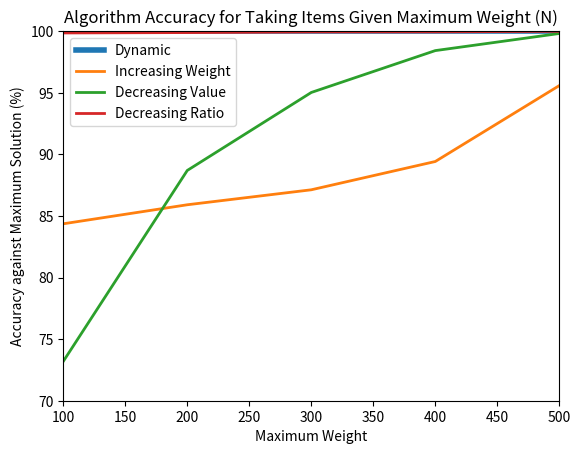

Recreate this plot in Python.
import matplotlib.pyplot as plt

# For both graphs
max_weights = [100, 200, 300, 400, 500]
# For the max weight vs time graph
#
dynamic_timings = [n / 1000 for n in [7446320, 14733273, 24533937, 29605866, 38435691]]
increasing_weight_timings = [n / 1000 for n in [31775, 35600, 50913, 41883, 46523]]
decreasing_value_timings = [n / 1000 for n in [22007, 25499, 32682, 32846, 36866]]
decreasing_ratio_timings = [n / 1000 for n in [30532, 33547, 41684, 33837, 42071]]

# For the second graph of max weight vs accuracy 
dynamic_accuracy = [100.0, 100.0, 100.0, 100.0, 100.0]
increasing_weight_accuracy = [84.3615, 85.9055, 87.1212, 89.4167, 95.5788]
decreasing_value_accuracy = [73.1946, 88.6910, 95.0205, 98.4185, 99.8065]
decreasing_ratio_accuracy = [99.8515, 99.8826, 99.9342, 99.9409, 99.9844]

f, (ax, ax2) = plt.subplots(2, 1, sharex=True)

line_dynamic_timings = ax.plot(max_weights, dynamic_timings, 'b', label="Dynamic Algorithm", linewidth=2)
line_increasing_weight = ax.plot(max_weights, increasing_weight_timings, 'g', label="Increasing Weight", linewidth=2)
line_decreasing_value = ax.plot(max_weights, decreasing_value_timings, 'r', label="Decreasing Value", linewidth=2)
line_decreasing_ratio = ax.plot(max_weights, decreasing_ratio_timings, 'c',label="Decreasing Ratio", linewidth=2)


# plot the same line again so i can use it in the key for ax2
line_increasing_weight = ax2.plot(max_weights, increasing_weight_timings, 'g', label="Increasing Weight", linewidth=2)
line_decreasing_value = ax2.plot(max_weights, decreasing_value_timings, 'r', label="Decreasing Value", linewidth=2)
line_decreasing_ratio = ax2.plot(max_weights, decreasing_ratio_timings, 'c', label="Decreasing Ratio", linewidth=2)

ax.legend(handles=[line_dynamic_timings[0], line_increasing_weight[0], line_decreasing_value[0], line_decreasing_ratio[0]])

# Add dashes on side of graph
d = .015  # how big to make the diagonal lines in axes coordinates
# arguments to pass to plot, just so we don't keep repeating them
kwargs = dict(transform=ax.transAxes, color='k', clip_on=False)
ax.plot((-d, +d), (-d, +d), **kwargs)        # top-left diagonal
ax.plot((1 - d, 1 + d), (-d, +d), **kwargs)  # top-right diagonal

kwargs.update(transform=ax2.transAxes)  # switch to the bottom axes
ax2.plot((-d, +d), (1 - d, 1 + d), **kwargs)  # bottom-left diagonal
ax2.plot((1 - d, 1 + d), (1 - d, 1 + d), **kwargs)  # bottom-right diagonal


ax.set_ylim(7000, 60000) # outliers
ax2.set_ylim(20, 60) # most of the data
# hide the axis between the two
ax.spines['bottom'].set_visible(False)
ax2.spines['top'].set_visible(False)
ax.xaxis.tick_top()
ax.tick_params(labeltop='off')
ax2.xaxis.tick_bottom()


# axis(xmin, xmax, ymin, ymax)
#plt.axis([100, 500, 0, 500000])

f.text(0.02, 0.5, 'Average Time Taken in Microseconds', ha='center', va='center', rotation='vertical')

plt.xlabel('Maximum Weight')
ax.set_title('Time to Calculate Items to take with Maximum Available Weight (N)') 
#plt.show()
plt.savefig('timeGraph.png')
plt.close()

# Now to make a new line graph
line_dynamic_accuracy = plt.plot(max_weights, dynamic_accuracy, label="Dynamic", linewidth=4)
line_increasing_weight_accuracy = plt.plot(max_weights, increasing_weight_accuracy, label="Increasing Weight", linewidth=2)
line_decreasing_value_accuracy = plt.plot(max_weights, decreasing_value_accuracy, label="Decreasing Value", linewidth=2)
line_decreasing_ratio_accuracy = plt.plot(max_weights, decreasing_ratio_accuracy, label="Decreasing Ratio", linewidth=2)


plt.legend(handles=[line_dynamic_accuracy[0], line_increasing_weight_accuracy[0], line_decreasing_value_accuracy[0], line_decreasing_ratio_accuracy[0]])


plt.axis([100,500,70,100])
plt.ylabel("Accuracy against Maximum Solution (%)")
plt.xlabel("Maximum Weight")
plt.title("Algorithm Accuracy for Taking Items Given Maximum Weight (N)")
plt.savefig('accuracyGraph.png')


